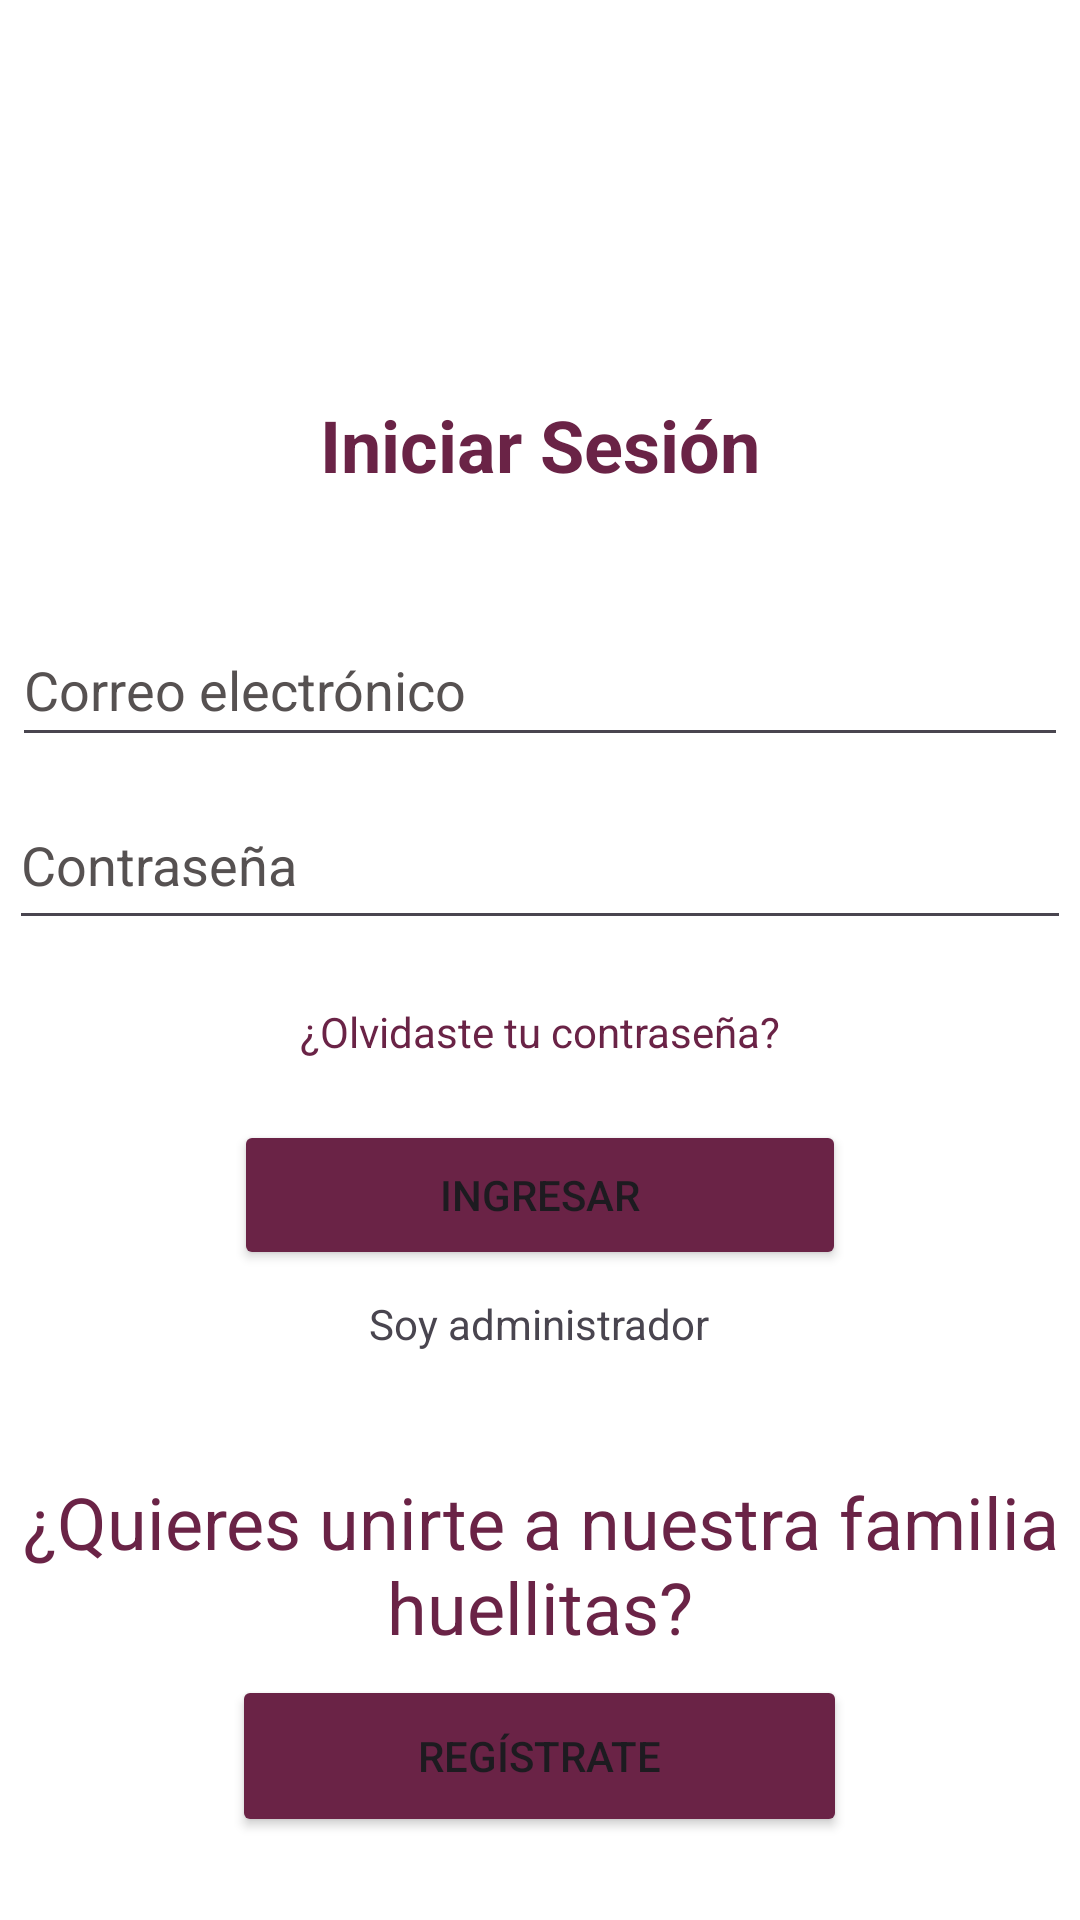

Layout XML and referenced resources for this Android screen:
<!-- AndroidManifest.xml: application theme Theme.RedHuellitas -->
<!-- res/layout/activity_login.xml -->
<?xml version="1.0" encoding="utf-8"?>
<androidx.constraintlayout.widget.ConstraintLayout xmlns:android="http://schemas.android.com/apk/res/android"
    xmlns:app="http://schemas.android.com/apk/res-auto"
    xmlns:tools="http://schemas.android.com/tools"
    android:id="@+id/main"
    android:layout_width="match_parent"
    android:layout_height="match_parent"
    android:background="#FFFFFF"
    tools:context=".LoginActivity">

    <TextView
        android:id="@+id/tvTituloLogin"
        android:layout_width="wrap_content"
        android:layout_height="wrap_content"
        android:layout_marginTop="132dp"
        android:text="@string/Titulo_inicio_sesion"
        android:textColor="#6A2346"
        android:textSize="24sp"
        android:textStyle="bold"
        app:layout_constraintEnd_toEndOf="parent"
        app:layout_constraintStart_toStartOf="parent"
        app:layout_constraintTop_toTopOf="parent" />

    <Button
        android:id="@+id/btnLogin"
        android:layout_width="204dp"
        android:layout_height="50dp"
        android:layout_marginTop="60dp"
        android:backgroundTint="#6A2346"
        android:text="@string/btn_ingresar"
        app:layout_constraintEnd_toEndOf="parent"
        app:layout_constraintStart_toStartOf="parent"
        app:layout_constraintTop_toBottomOf="@id/etPassword" />

    <EditText
        android:id="@+id/etEmail"
        android:layout_width="352dp"
        android:layout_height="48dp"
        android:layout_marginTop="40dp"
        android:autofillHints="emailAddress"
        android:hint="@string/Correo_electronico"
        android:inputType="textEmailAddress"
        android:minHeight="48dp"
        android:textColorHint="#565151"
        app:layout_constraintEnd_toEndOf="parent"
        app:layout_constraintHorizontal_bias="0.508"
        app:layout_constraintStart_toStartOf="parent"
        app:layout_constraintTop_toBottomOf="@id/tvTituloLogin" />

    <TextView
        android:id="@+id/btnSoyAdmin"
        android:layout_width="wrap_content"
        android:layout_height="wrap_content"
        android:text="@string/Admin"
        android:textColorLink="#707070"
        app:layout_constraintBottom_toBottomOf="parent"
        app:layout_constraintEnd_toEndOf="parent"
        app:layout_constraintHorizontal_bias="0.498"
        app:layout_constraintStart_toStartOf="parent"
        app:layout_constraintTop_toBottomOf="@+id/btnLogin"
        app:layout_constraintVertical_bias="0.042" />

    <EditText
        android:id="@+id/etPassword"
        android:layout_width="354dp"
        android:layout_height="53dp"
        android:layout_marginTop="8dp"
        android:autofillHints="password"
        android:hint="@string/Contraseña"
        android:inputType="textPassword"
        android:minHeight="48dp"
        android:textColorHint="#565151"
        app:layout_constraintEnd_toEndOf="parent"
        app:layout_constraintHorizontal_bias="0.508"
        app:layout_constraintStart_toStartOf="parent"
        app:layout_constraintTop_toBottomOf="@id/etEmail" />

    <TextView
        android:id="@+id/textView"
        android:layout_width="wrap_content"
        android:layout_height="wrap_content"
        android:text="@string/Olvidaste_contrseña"
        android:textColor="#6A2346"
        app:layout_constraintBottom_toTopOf="@+id/btnLogin"
        app:layout_constraintEnd_toEndOf="parent"
        app:layout_constraintStart_toStartOf="parent"
        app:layout_constraintTop_toBottomOf="@+id/etPassword"
        app:layout_constraintVertical_bias="0.512" />

    <TextView
        android:id="@+id/textView4"
        android:layout_width="wrap_content"
        android:layout_height="wrap_content"
        android:text="@string/texto_unirte"
        android:textAlignment="center"
        android:textColor="#6A2346"
        android:textSize="24sp"
        app:layout_constraintBottom_toBottomOf="parent"
        app:layout_constraintEnd_toEndOf="parent"
        app:layout_constraintHorizontal_bias="0.0"
        app:layout_constraintStart_toStartOf="parent"
        app:layout_constraintTop_toBottomOf="@+id/btnSoyAdmin"
        app:layout_constraintVertical_bias="0.313" />

    <Button
        android:id="@+id/btnRegistrate"
        android:layout_width="205dp"
        android:layout_height="54dp"
        android:backgroundTint="#6A2346"
        android:text="@string/btn_registrate"
        app:layout_constraintBottom_toBottomOf="parent"
        app:layout_constraintEnd_toEndOf="parent"
        app:layout_constraintHorizontal_bias="0.498"
        app:layout_constraintStart_toStartOf="parent"
        app:layout_constraintTop_toBottomOf="@+id/textView4"
        app:layout_constraintVertical_bias="0.197" />

</androidx.constraintlayout.widget.ConstraintLayout>
<!-- resources referenced by this layout -->
<resources>
  <string name="Admin">Soy administrador</string>
  <string name="Correo_electronico">Correo electrónico</string>
  <string name="Titulo_inicio_sesion">Iniciar Sesión</string>
  <string name="btn_ingresar">Ingresar</string>
  <string name="btn_registrate">Regístrate</string>
  <string name="texto_unirte">¿Quieres unirte a nuestra familia huellitas?</string>
  <style name="Theme.RedHuellitas" parent="Base.Theme.RedHuellitas" />
  <style name="Base.Theme.RedHuellitas" parent="Theme.Material3.DayNight.NoActionBar">
          
          
      </style>
</resources>
